Photos from the image-classification dataset "resized_256" in the GitHub repository wrooble/Brain_Tumor_MRI. Its 4 classes are: glioma, meningioma, no tumor, pituitary tumor.

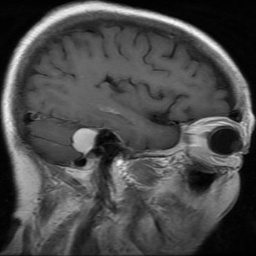
Label: meningioma

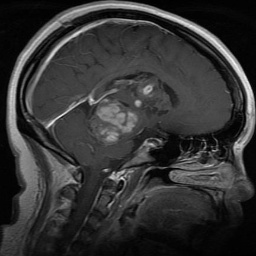
Label: glioma

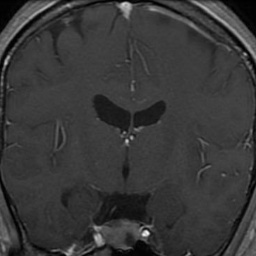
Label: pituitary tumor

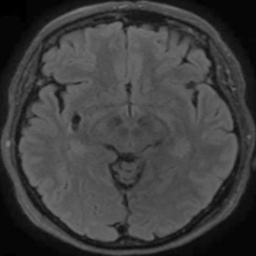
Label: no tumor

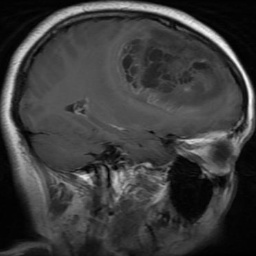
Label: glioma

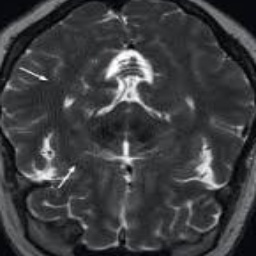
Label: no tumor
